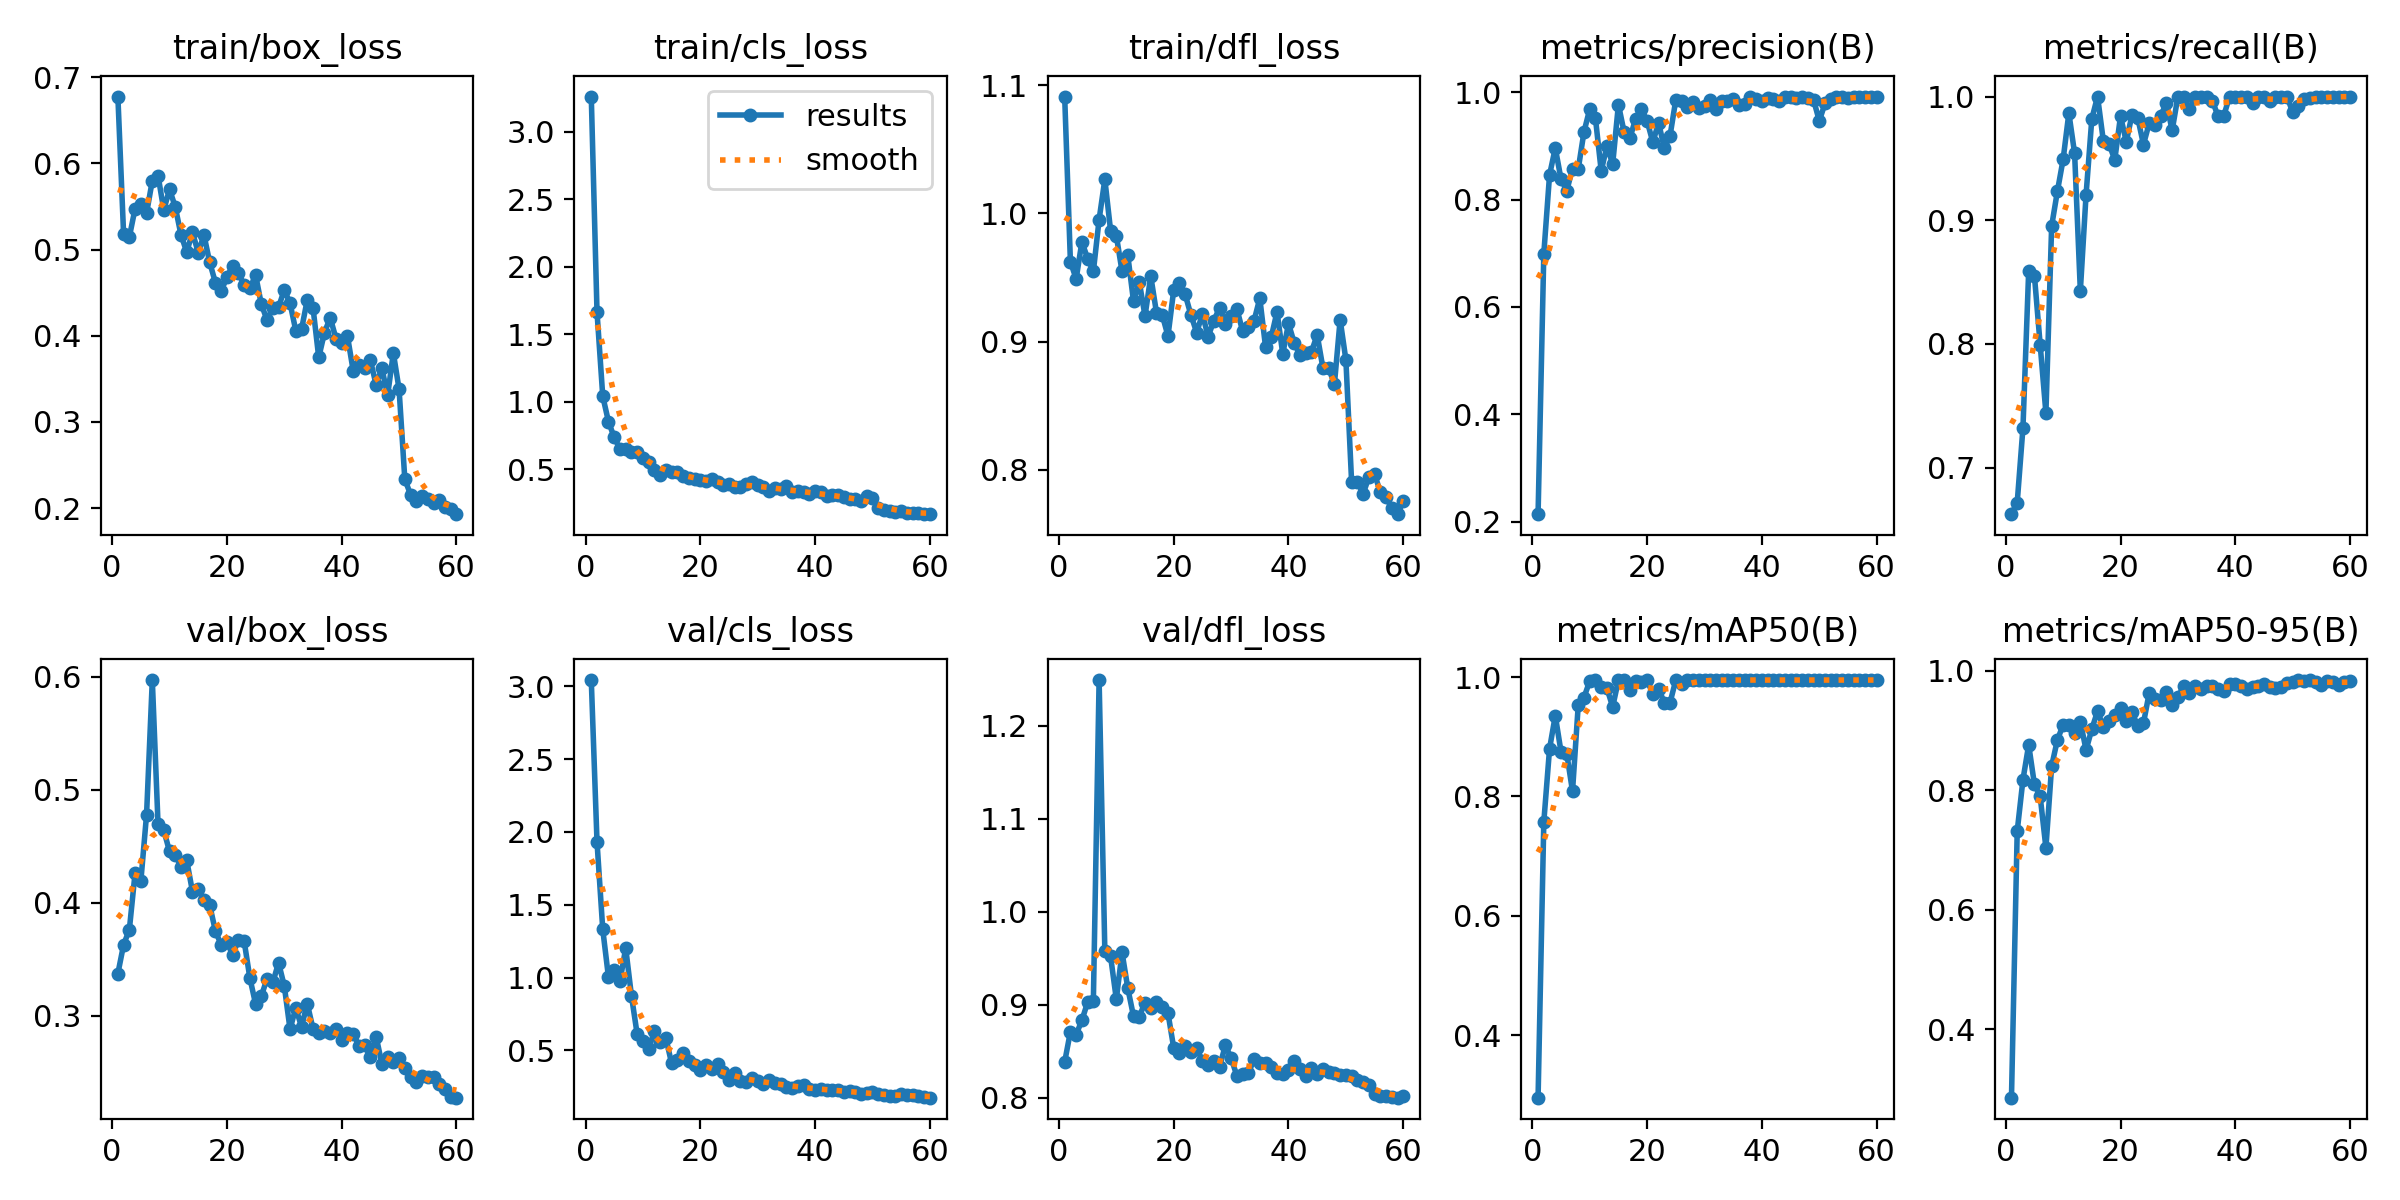

The data file committed next to this chart (first rows):
epoch, time, train/box_loss, train/cls_loss, train/dfl_loss, metrics/precision(B), metrics/recall(B), metrics/mAP50(B), metrics/mAP50-95(B), val/box_loss, val/cls_loss, val/dfl_loss, lr/pg0, lr/pg1, lr/pg2
1, 144.7, 0.6777, 3.261, 1.091, 0.2142, 0.6623, 0.2956, 0.2853, 0.3372, 3.043, 0.8383, 9.999e-05, 9.999e-05, 9.999e-05
2, 282.1, 0.5177, 1.665, 0.9623, 0.6993, 0.6718, 0.7575, 0.7315, 0.3627, 1.931, 0.8709, 0.0002056, 0.0002056, 0.0002056
3, 417.3, 0.5147, 1.041, 0.949, 0.8458, 0.7321, 0.8799, 0.8174, 0.376, 1.33, 0.8678, 0.0003077, 0.0003077, 0.0003077
4, 552, 0.5476, 0.8529, 0.9778, 0.8961, 0.8592, 0.9354, 0.8758, 0.4263, 1.001, 0.8831, 0.0004061, 0.0004061, 0.0004061
5, 687.8, 0.5534, 0.7366, 0.9648, 0.8378, 0.8551, 0.8746, 0.8095, 0.4188, 1.054, 0.9025, 0.0005009, 0.0005009, 0.0005009
6, 823.7, 0.5422, 0.6504, 0.9548, 0.8167, 0.7993, 0.8717, 0.7898, 0.4779, 0.9739, 0.9044, 0.0005921, 0.0005921, 0.0005921
7, 958, 0.5802, 0.6492, 0.9952, 0.8575, 0.7441, 0.8088, 0.7035, 0.5969, 1.203, 1.249, 0.0006798, 0.0006798, 0.0006798
8, 1095, 0.5859, 0.6281, 1.027, 0.857, 0.8953, 0.9529, 0.8402, 0.4691, 0.8744, 0.9575, 0.0007638, 0.0007638, 0.0007638
9, 1230, 0.546, 0.629, 0.9866, 0.9261, 0.9233, 0.9658, 0.884, 0.4639, 0.6099, 0.9518, 0.000789, 0.000789, 0.000789
10, 1363, 0.57, 0.5818, 0.9827, 0.9685, 0.9492, 0.9934, 0.9092, 0.4453, 0.5665, 0.9059, 0.000774, 0.000774, 0.000774
11, 1498, 0.5496, 0.553, 0.9547, 0.9511, 0.9866, 0.995, 0.9084, 0.4424, 0.5116, 0.9561, 0.000759, 0.000759, 0.000759
12, 1632, 0.5172, 0.4954, 0.9672, 0.8534, 0.9541, 0.9839, 0.8956, 0.4317, 0.6306, 0.9176, 0.000744, 0.000744, 0.000744
13, 1770, 0.4971, 0.4597, 0.9314, 0.8995, 0.843, 0.9813, 0.9149, 0.4373, 0.5572, 0.8873, 0.000729, 0.000729, 0.000729
14, 1909, 0.5203, 0.495, 0.9466, 0.8661, 0.9207, 0.95, 0.8671, 0.4097, 0.5845, 0.887, 0.000714, 0.000714, 0.000714
15, 2048, 0.4963, 0.4807, 0.92, 0.9769, 0.982, 0.995, 0.9021, 0.4124, 0.41, 0.9023, 0.000699, 0.000699, 0.000699
16, 2188, 0.5171, 0.4808, 0.9511, 0.9253, 1, 0.995, 0.9322, 0.4025, 0.4316, 0.8963, 0.000684, 0.000684, 0.000684
17, 2327, 0.4851, 0.4516, 0.9225, 0.9143, 0.9644, 0.9786, 0.9059, 0.3979, 0.4844, 0.9024, 0.000669, 0.000669, 0.000669
18, 2462, 0.4617, 0.4373, 0.9209, 0.9506, 0.9618, 0.9941, 0.9154, 0.3746, 0.4269, 0.8979, 0.000654, 0.000654, 0.000654
19, 2597, 0.4519, 0.4269, 0.9044, 0.9682, 0.9488, 0.9921, 0.9264, 0.3628, 0.3992, 0.8909, 0.000639, 0.000639, 0.000639
20, 2733, 0.4679, 0.4232, 0.9402, 0.9464, 0.9842, 0.995, 0.9368, 0.3648, 0.3683, 0.8535, 0.000624, 0.000624, 0.000624
21, 2867, 0.4815, 0.4159, 0.9461, 0.9068, 0.9636, 0.9712, 0.9165, 0.3539, 0.4007, 0.8482, 0.000609, 0.000609, 0.000609
22, 3002, 0.4728, 0.4318, 0.9368, 0.9433, 0.9851, 0.98, 0.9314, 0.3668, 0.3726, 0.8551, 0.000594, 0.000594, 0.000594
23, 3137, 0.459, 0.406, 0.9208, 0.8954, 0.9829, 0.9574, 0.9069, 0.366, 0.4038, 0.8488, 0.000579, 0.000579, 0.000579
24, 3272, 0.455, 0.3829, 0.9071, 0.919, 0.9612, 0.9574, 0.9122, 0.3333, 0.3507, 0.8532, 0.000564, 0.000564, 0.000564
25, 3403, 0.4705, 0.3948, 0.9215, 0.9859, 0.9785, 0.995, 0.9626, 0.3101, 0.2976, 0.839, 0.000549, 0.000549, 0.000549
26, 3539, 0.4364, 0.3684, 0.904, 0.9828, 0.9766, 0.9891, 0.9523, 0.3173, 0.3418, 0.8347, 0.000534, 0.000534, 0.000534
27, 3674, 0.4182, 0.3664, 0.9164, 0.973, 0.9845, 0.995, 0.9509, 0.3327, 0.2877, 0.839, 0.000519, 0.000519, 0.000519
28, 3808, 0.4323, 0.3901, 0.9264, 0.9811, 0.9946, 0.995, 0.9647, 0.3293, 0.2814, 0.8333, 0.000504, 0.000504, 0.000504
29, 3945, 0.4332, 0.4078, 0.914, 0.9708, 0.9727, 0.995, 0.9429, 0.3467, 0.3114, 0.8562, 0.000489, 0.000489, 0.000489
30, 4080, 0.4532, 0.3854, 0.92, 0.9744, 1, 0.995, 0.9551, 0.3261, 0.286, 0.8427, 0.000474, 0.000474, 0.000474
31, 4216, 0.4377, 0.3727, 0.9257, 0.9854, 1, 0.995, 0.9745, 0.2879, 0.2701, 0.8234, 0.000459, 0.000459, 0.000459
32, 4351, 0.4061, 0.3368, 0.9083, 0.9685, 0.9896, 0.995, 0.9623, 0.3068, 0.2964, 0.8251, 0.000444, 0.000444, 0.000444
33, 4485, 0.4073, 0.3587, 0.9111, 0.983, 1, 0.995, 0.9749, 0.29, 0.2736, 0.8263, 0.000429, 0.000429, 0.000429
34, 4621, 0.4417, 0.3577, 0.9162, 0.983, 1, 0.995, 0.969, 0.3105, 0.2675, 0.8409, 0.000414, 0.000414, 0.000414
35, 4753, 0.4328, 0.3779, 0.9338, 0.9872, 1, 0.995, 0.9738, 0.2883, 0.2459, 0.8375, 0.0003991, 0.0003991, 0.0003991
36, 4886, 0.3748, 0.3291, 0.8959, 0.9756, 0.9968, 0.995, 0.974, 0.2842, 0.2446, 0.8368, 0.0003841, 0.0003841, 0.0003841
37, 5019, 0.4036, 0.3372, 0.9036, 0.9781, 0.984, 0.995, 0.9698, 0.2867, 0.2527, 0.8328, 0.0003691, 0.0003691, 0.0003691
38, 5153, 0.4211, 0.3336, 0.9232, 0.9914, 0.9845, 0.995, 0.9658, 0.2844, 0.2606, 0.8268, 0.0003541, 0.0003541, 0.0003541
39, 5283, 0.3967, 0.3177, 0.8904, 0.9877, 1, 0.995, 0.977, 0.288, 0.2344, 0.825, 0.0003391, 0.0003391, 0.0003391
40, 5417, 0.3915, 0.3376, 0.9142, 0.9831, 1, 0.995, 0.9782, 0.2785, 0.2253, 0.8295, 0.0003241, 0.0003241, 0.0003241
41, 5549, 0.3998, 0.329, 0.8989, 0.9896, 1, 0.995, 0.9737, 0.2844, 0.2349, 0.8392, 0.0003091, 0.0003091, 0.0003091
42, 5685, 0.3595, 0.3002, 0.8894, 0.9869, 1, 0.995, 0.9697, 0.2838, 0.2279, 0.8306, 0.0002941, 0.0002941, 0.0002941
43, 5822, 0.3661, 0.3069, 0.8913, 0.9829, 0.9947, 0.995, 0.9726, 0.2733, 0.2269, 0.8235, 0.0002791, 0.0002791, 0.0002791
44, 5955, 0.3623, 0.3095, 0.8921, 0.9904, 1, 0.995, 0.9739, 0.2738, 0.2285, 0.8313, 0.0002641, 0.0002641, 0.0002641
45, 6088, 0.3715, 0.2953, 0.9052, 0.9905, 1, 0.995, 0.9775, 0.263, 0.2135, 0.825, 0.0002491, 0.0002491, 0.0002491
46, 6219, 0.3431, 0.2823, 0.8794, 0.9888, 0.9961, 0.995, 0.9733, 0.2814, 0.2234, 0.8306, 0.0002341, 0.0002341, 0.0002341
47, 6352, 0.3623, 0.2805, 0.8795, 0.9902, 1, 0.995, 0.9708, 0.2574, 0.2137, 0.8272, 0.0002191, 0.0002191, 0.0002191
48, 6485, 0.3308, 0.2669, 0.8667, 0.9899, 1, 0.995, 0.973, 0.2633, 0.2027, 0.8269, 0.0002041, 0.0002041, 0.0002041
49, 6616, 0.3801, 0.3052, 0.9171, 0.9861, 1, 0.995, 0.98, 0.259, 0.2037, 0.8241, 0.0001891, 0.0001891, 0.0001891
50, 6746, 0.3378, 0.2847, 0.8858, 0.9465, 0.9875, 0.995, 0.9807, 0.2626, 0.2123, 0.8244, 0.0001741, 0.0001741, 0.0001741
51, 6878, 0.2334, 0.2148, 0.7904, 0.9791, 0.992, 0.995, 0.9839, 0.2533, 0.2008, 0.8229, 0.0001591, 0.0001591, 0.0001591
52, 7008, 0.2156, 0.2009, 0.7906, 0.9875, 0.9981, 0.995, 0.983, 0.2456, 0.1955, 0.8191, 0.0001441, 0.0001441, 0.0001441
53, 7139, 0.2077, 0.1904, 0.7812, 0.9917, 0.9985, 0.995, 0.9843, 0.2416, 0.1864, 0.8166, 0.0001291, 0.0001291, 0.0001291
54, 7271, 0.2143, 0.1868, 0.7942, 0.9917, 0.9998, 0.995, 0.9813, 0.2464, 0.1866, 0.813, 0.0001141, 0.0001141, 0.0001141
55, 7406, 0.211, 0.1919, 0.7966, 0.9899, 1, 0.995, 0.9764, 0.2459, 0.1981, 0.8042, 9.9081e-05, 9.9081e-05, 9.9081e-05
56, 7543, 0.206, 0.1806, 0.7827, 0.9908, 1, 0.995, 0.9829, 0.2453, 0.1923, 0.8022, 8.40825e-05, 8.40825e-05, 8.40825e-05
57, 7677, 0.2097, 0.1769, 0.7786, 0.9913, 1, 0.995, 0.9812, 0.2397, 0.1906, 0.802, 6.9084e-05, 6.9084e-05, 6.9084e-05
58, 7809, 0.2016, 0.1765, 0.7701, 0.9911, 1, 0.995, 0.9759, 0.2351, 0.1843, 0.8006, 5.40855e-05, 5.40855e-05, 5.40855e-05
59, 7936, 0.199, 0.1683, 0.7654, 0.9909, 1, 0.995, 0.9809, 0.228, 0.1804, 0.7999, 3.9087e-05, 3.9087e-05, 3.9087e-05
60, 8071, 0.1928, 0.1715, 0.7754, 0.9918, 1, 0.995, 0.9835, 0.2273, 0.1748, 0.8013, 2.40885e-05, 2.40885e-05, 2.40885e-05
